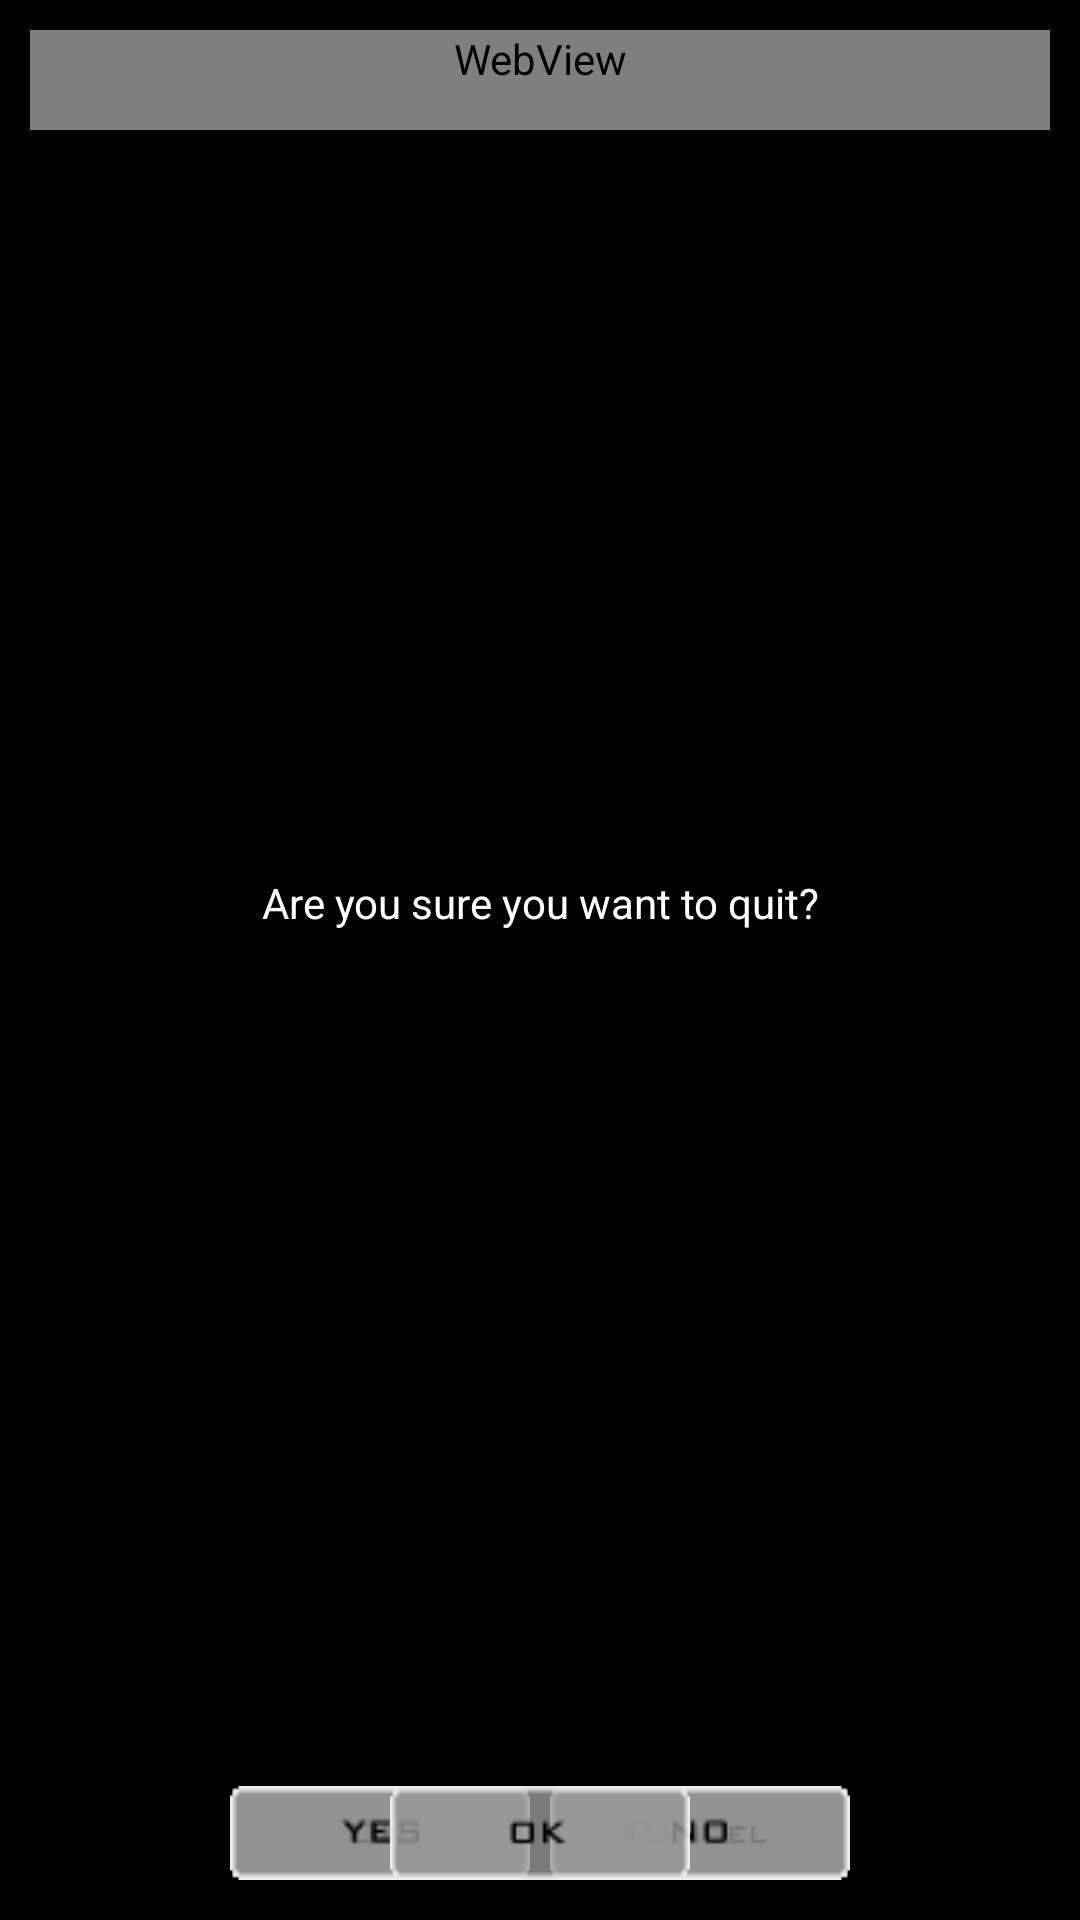

This screen was rendered from an Android layout file. Write that file and the resources it references.
<!-- AndroidManifest.xml: fallback theme Theme.MaterialComponents.DayNight.NoActionBar -->
<!-- res/layout/dialog.xml -->
<?xml version="1.0" encoding="utf-8"?>
<LinearLayout xmlns:android="http://schemas.android.com/apk/res/android"
	android:id="@+id/layout_root" android:orientation="vertical"
	android:layout_width="fill_parent" android:layout_height="fill_parent"
	android:padding="10dp" android:layout_gravity="center" style="@style/CustomDialog"
	android:background="#000">
	<FrameLayout android:id="@+id/DialogTop"
		android:layout_height="0dp" android:layout_weight="1"
		android:layout_width="fill_parent" android:layout_centerHorizontal="true">
		<WebView android:id="@+id/DialogCredits"
			android:layout_gravity="top|center_horizontal" android:gravity="top|center_horizontal"
			android:layout_width="fill_parent" android:layout_height="wrap_content"
			android:minHeight="100px" android:visibility="visible" />

		<WebView android:id="@+id/DialogHelp"
			android:layout_gravity="top|center_horizontal" android:gravity="top|center_horizontal"
			android:layout_width="fill_parent" android:layout_height="wrap_content"
			android:minHeight="100px" android:visibility="visible" />

		<TextView android:id="@+id/DialogText" android:textColor="#FFF"
			android:text="@string/really_quit" android:padding="10px"
			android:layout_width="fill_parent" android:visibility="visible"
			android:layout_gravity="center" android:layout_height="fill_parent"
			android:gravity="center" />
	</FrameLayout>
	<FrameLayout android:id="@+id/DialogBottom"
		android:minHeight="30px" android:layout_width="fill_parent"
		android:layout_centerHorizontal="true" android:layout_height="38dp">
		<LinearLayout android:id="@+id/DialogOkCancel"
			android:orientation="horizontal" android:layout_gravity="bottom|center_horizontal"
			android:layout_height="wrap_content" android:layout_width="wrap_content">
			<Button android:id="@+id/ButtonOk" android:background="@drawable/ok_button"
				android:layout_width="wrap_content" android:layout_height="wrap_content"
				android:layout_gravity="center" android:layout_margin="10px"></Button>
			<Button android:id="@+id/ButtonCancel" android:background="@drawable/cancel_button"
				android:layout_width="wrap_content" android:layout_height="wrap_content"
				android:layout_gravity="center" android:layout_margin="10px"></Button>
		</LinearLayout>

		<LinearLayout android:id="@+id/DialogYesNo"
			android:orientation="horizontal" android:layout_gravity="bottom|center_horizontal"
			android:layout_height="wrap_content" android:layout_width="wrap_content">
			<Button android:id="@+id/ButtonYes" android:background="@drawable/yes_button"
				android:layout_width="wrap_content" android:layout_height="wrap_content"
				android:layout_gravity="center" android:layout_margin="10px"></Button>
			<Button android:id="@+id/ButtonNo" android:background="@drawable/no_button"
				android:layout_width="wrap_content" android:layout_height="wrap_content"
				android:layout_gravity="center" android:layout_margin="10px"></Button>
		</LinearLayout>

		<LinearLayout android:id="@+id/DialogOk"
			android:orientation="horizontal" android:layout_gravity="bottom|center_horizontal"
			android:layout_height="wrap_content" android:layout_width="wrap_content">
			<Button android:id="@+id/ButtonOkOnly" android:background="@drawable/ok_button"
				android:layout_width="wrap_content" android:layout_height="wrap_content"
				android:layout_gravity="center" android:layout_margin="10px"></Button>
		</LinearLayout>
	</FrameLayout>
</LinearLayout>
<!-- resources referenced by this layout -->
<resources>
  <!-- drawable cancel_button (drawable) -->
  <?xml version="1.0" encoding="utf-8"?>
  <selector xmlns:android="http://schemas.android.com/apk/res/android">
  	<item android:state_pressed="true" android:drawable="@drawable/cancel_focused" /> 
  	<item android:state_focused="true" android:drawable="@drawable/cancel_focused" /> 
  	<item android:drawable="@drawable/cancel_normal" /> 
  </selector>
  <!-- drawable no_button (drawable) -->
  <?xml version="1.0" encoding="utf-8"?>
  <selector xmlns:android="http://schemas.android.com/apk/res/android">
  	<item android:state_pressed="true" android:drawable="@drawable/no_focused" /> 
  	<item android:state_focused="true" android:drawable="@drawable/no_focused" /> 
  	<item android:drawable="@drawable/no_normal" /> 
  </selector>
  <!-- drawable ok_button (drawable) -->
  <?xml version="1.0" encoding="utf-8"?>
  <selector xmlns:android="http://schemas.android.com/apk/res/android">
  	<item android:state_pressed="true" android:drawable="@drawable/ok_focused" /> 
  	<item android:state_focused="true" android:drawable="@drawable/ok_focused" /> 
  	<item android:drawable="@drawable/ok_normal" /> 
  </selector>
  <!-- drawable yes_button (drawable) -->
  <?xml version="1.0" encoding="utf-8"?>
  <selector xmlns:android="http://schemas.android.com/apk/res/android">
  	<item android:state_pressed="true" android:drawable="@drawable/yes_focused" /> 
  	<item android:state_focused="true" android:drawable="@drawable/yes_focused" /> 
  	<item android:drawable="@drawable/yes_normal" /> 
  </selector>
  <string name="really_quit">Are you sure you want to quit?</string>
  <style name="CustomDialog" parent="android:Theme.Dialog">
  		<item name="android:background">#010101</item>
  		<item name="android:windowNoTitle">true</item>
  	</style>
  <!-- drawable cancel_focused: png bitmap (drawable, 720 bytes) -->
  <!-- drawable cancel_normal: png bitmap (drawable, 709 bytes) -->
  <!-- drawable no_focused: png bitmap (drawable, 516 bytes) -->
  <!-- drawable no_normal: png bitmap (drawable, 505 bytes) -->
  <!-- drawable ok_focused: png bitmap (drawable, 530 bytes) -->
  <!-- drawable ok_normal: png bitmap (drawable, 529 bytes) -->
  <!-- drawable yes_focused: png bitmap (drawable, 642 bytes) -->
  <!-- drawable yes_normal: png bitmap (drawable, 621 bytes) -->
</resources>
